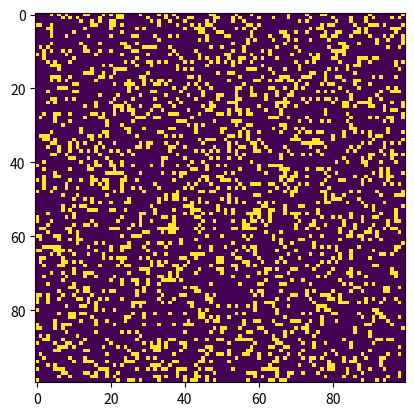

Recreate this plot in Python.
import numpy as np
import matplotlib.pyplot as plt
import matplotlib.animation as animation

# Define the dimensions of the grid
GRID_SIZE = 100

# Initialize the grid with random states
def initialize_grid(size):
    return np.random.choice([0, 1], size*size, p=[0.8, 0.2]).reshape(size, size)

# Update the grid based on the Game of Life rules
def update_grid(grid):
    new_grid = grid.copy()
    for i in range(grid.shape[0]):
        for j in range(grid.shape[1]):
            total = int((grid[i, (j-1)%GRID_SIZE] + grid[i, (j+1)%GRID_SIZE] +
                         grid[(i-1)%GRID_SIZE, j] + grid[(i+1)%GRID_SIZE, j] +
                         grid[(i-1)%GRID_SIZE, (j-1)%GRID_SIZE] + grid[(i-1)%GRID_SIZE, (j+1)%GRID_SIZE] +
                         grid[(i+1)%GRID_SIZE, (j-1)%GRID_SIZE] + grid[(i+1)%GRID_SIZE, (j+1)%GRID_SIZE]))
            # Apply Conway's rules
            if grid[i, j] == 1:
                if (total < 2) or (total > 3):
                    new_grid[i, j] = 0
            else:
                if total == 3:
                    new_grid[i, j] = 1
    return new_grid

# Function to update the plot
def update_plot(frameNum, img, grid):
    new_grid = update_grid(grid)
    img.set_data(new_grid)
    grid[:] = new_grid[:]
    return img,

# Main function
def main():
    grid = initialize_grid(GRID_SIZE)
    
    fig, ax = plt.subplots()
    img = ax.imshow(grid, interpolation='nearest')
    
    ani = animation.FuncAnimation(fig, update_plot, fargs=(img, grid), frames=10, interval=50, save_count=50)
    
    plt.show()

if __name__ == '__main__':
    main()
